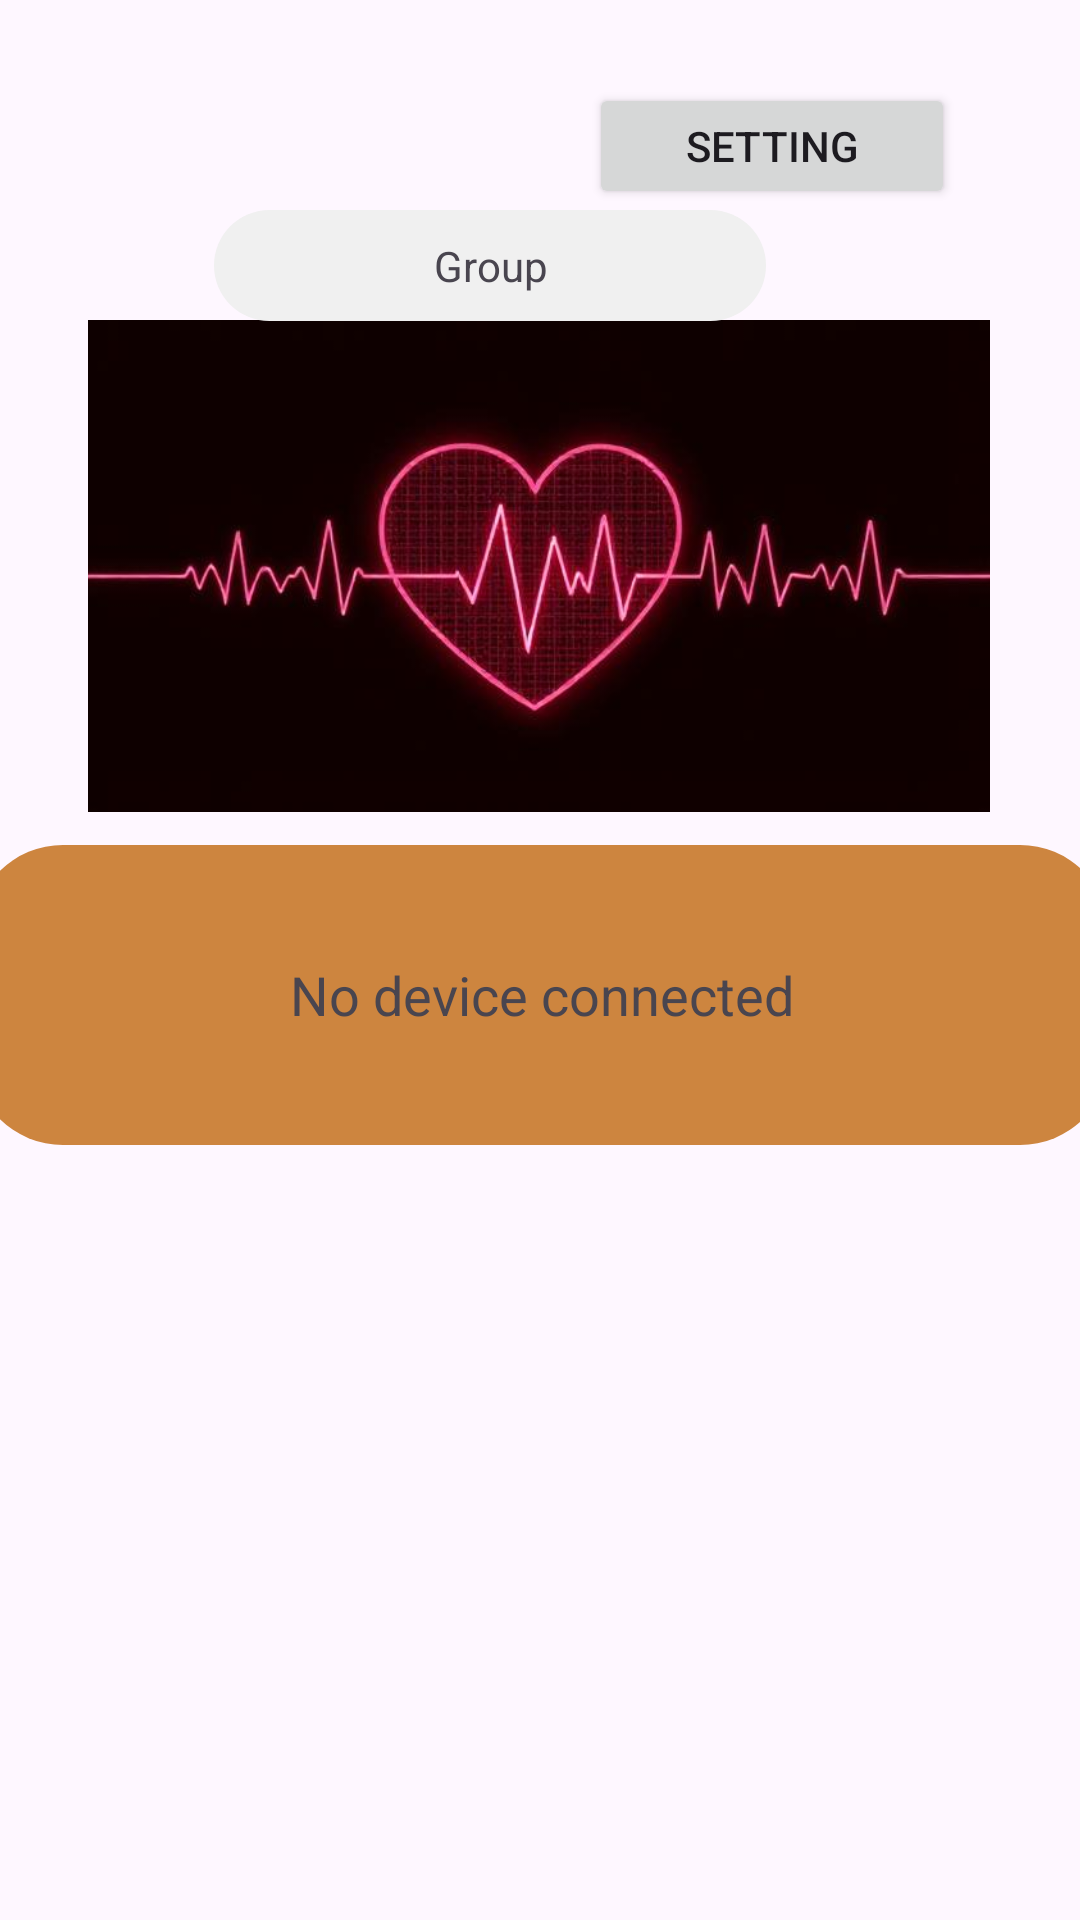

Layout XML and referenced resources for this Android screen:
<!-- AndroidManifest.xml: activity theme Theme.ConnectHeart -->
<!-- res/layout/activity_main.xml -->
<?xml version="1.0" encoding="utf-8"?>
<androidx.constraintlayout.widget.ConstraintLayout xmlns:android="http://schemas.android.com/apk/res/android"
    xmlns:app="http://schemas.android.com/apk/res-auto"
    xmlns:tools="http://schemas.android.com/tools"
    android:id="@+id/main"
    android:layout_width="match_parent"
    android:layout_height="match_parent"
    tools:context=".MainActivity">


    <TextView
        android:id="@+id/mqttdata"
        android:layout_width="379dp"
        android:layout_height="wrap_content"
        android:background="@drawable/bg_rounded"
        android:gravity="center"
        android:minHeight="100dp"
        android:text="No device connected"
        android:textAppearance="@style/TextAppearance.AppCompat.Medium"
        app:layout_constraintBottom_toBottomOf="parent"
        app:layout_constraintEnd_toEndOf="parent"
        app:layout_constraintStart_toStartOf="parent"
        app:layout_constraintTop_toBottomOf="@+id/imageView3"
        app:layout_constraintVertical_bias="0.041" />

    <ScrollView
        android:id="@+id/scrollView"
        android:layout_width="0dp"
        android:layout_height="0dp"
        android:fillViewport="true"
        app:layout_constraintBottom_toBottomOf="parent"
        app:layout_constraintEnd_toEndOf="parent"
        app:layout_constraintStart_toStartOf="parent"
        app:layout_constraintTop_toBottomOf="@id/mqttdata">

        <LinearLayout
            android:id="@+id/deviceDataContainer"
            android:layout_width="match_parent"
            android:layout_height="wrap_content"
            android:orientation="vertical"
            android:padding="16dp" />
    </ScrollView>


    <Button
        android:id="@+id/GoToSetting"
        android:layout_width="122dp"
        android:layout_height="42dp"
        android:text="Setting"
        app:layout_constraintBottom_toBottomOf="parent"
        app:layout_constraintEnd_toEndOf="parent"
        app:layout_constraintHorizontal_bias="0.825"
        app:layout_constraintStart_toStartOf="parent"
        app:layout_constraintTop_toTopOf="parent"
        app:layout_constraintVertical_bias="0.046" />

    <ImageView
        android:id="@+id/imageView3"
        android:layout_width="357dp"
        android:layout_height="164dp"
        app:layout_constraintBottom_toBottomOf="parent"
        app:layout_constraintEnd_toEndOf="parent"
        app:layout_constraintHorizontal_bias="0.296"
        app:layout_constraintStart_toStartOf="parent"
        app:layout_constraintTop_toTopOf="parent"
        app:layout_constraintVertical_bias="0.224"
        app:srcCompat="@drawable/ppg" />

    <TextView
        android:id="@+id/banner"
        android:layout_width="184dp"
        android:layout_height="37dp"
        android:background="@drawable/banner_rounded"
        android:gravity="center"
        android:text="Group"
        app:layout_constraintBottom_toBottomOf="parent"
        app:layout_constraintEnd_toEndOf="parent"
        app:layout_constraintHorizontal_bias="0.405"
        app:layout_constraintStart_toStartOf="parent"
        app:layout_constraintTop_toTopOf="parent"
        app:layout_constraintVertical_bias="0.116" />

</androidx.constraintlayout.widget.ConstraintLayout>
<!-- resources referenced by this layout -->
<resources>
  <!-- drawable banner_rounded (drawable) -->
  <?xml version="1.0" encoding="utf-8"?>
  <shape xmlns:android="http://schemas.android.com/apk/res/android"
      android:shape="rectangle">
      <solid android:color="#F0F0F0" />
      <corners android:radius="60dp" />
  </shape>
  <!-- drawable bg_rounded (drawable) -->
  <?xml version="1.0" encoding="utf-8"?>
  <shape xmlns:android="http://schemas.android.com/apk/res/android"
      android:shape="rectangle">
      <solid android:color="#CD853F" />
      <corners android:radius="30dp" />
  </shape>
  <!-- drawable ppg: jpg bitmap (drawable, 18140 bytes) -->
  <style name="Theme.ConnectHeart" parent="Base.Theme.ConnectHeart" />
  <style name="Base.Theme.ConnectHeart" parent="Theme.Material3.DayNight.NoActionBar">
          
          
      </style>
</resources>
